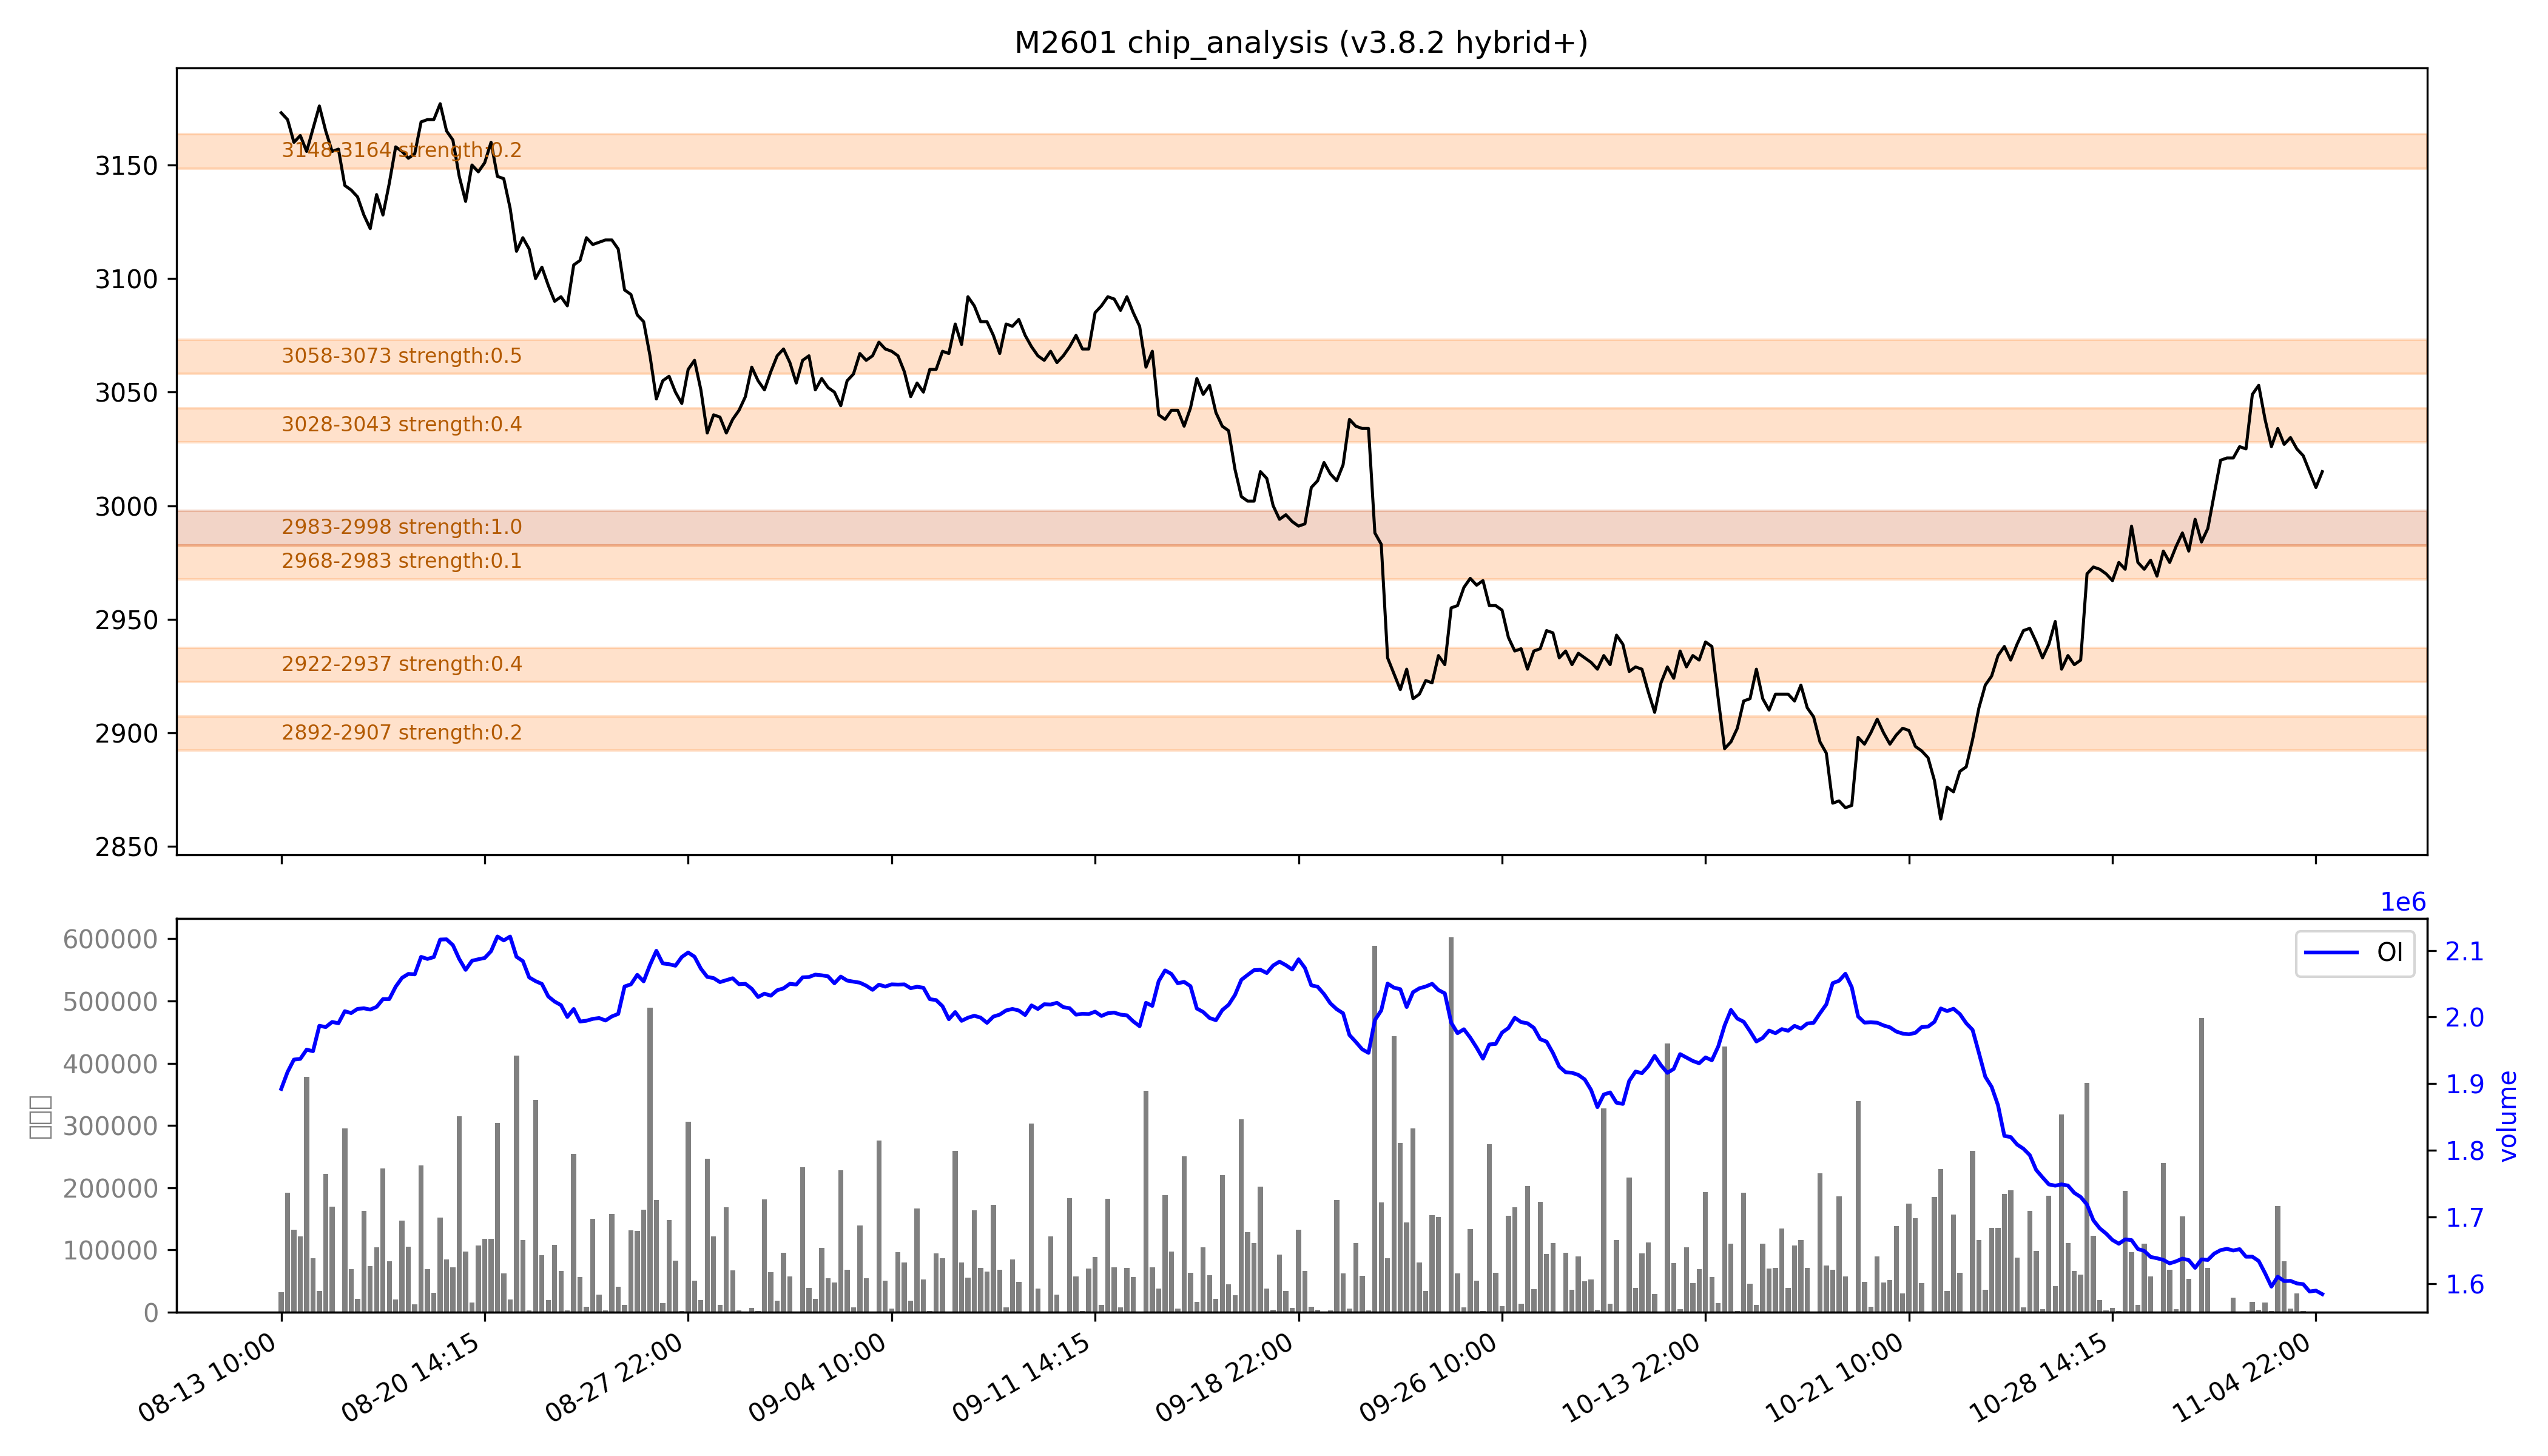

The data file committed next to this chart (first rows):
low, high, recent_strength, all_strength, avg_strength, persistent, zone_type
2892, 2907, 0.0, 0.5, 0.2, False, 短期区
2922, 2937, 0.2, 0.6, 0.4, False, 短期区
2968, 2983, 0.2, 0.0, 0.1, False, 短期区
2983, 2998, 强：1.0, 强：1.0, 强：1.0, True, 持久区
3028, 3043, 强：0.4, 0.4, 0.4, False, 短期区
3058, 3073, 0.0, 强：1.0, 强：0.5, False, 短期区
3148, 3164, 0.0, 0.4, 0.2, False, 短期区
